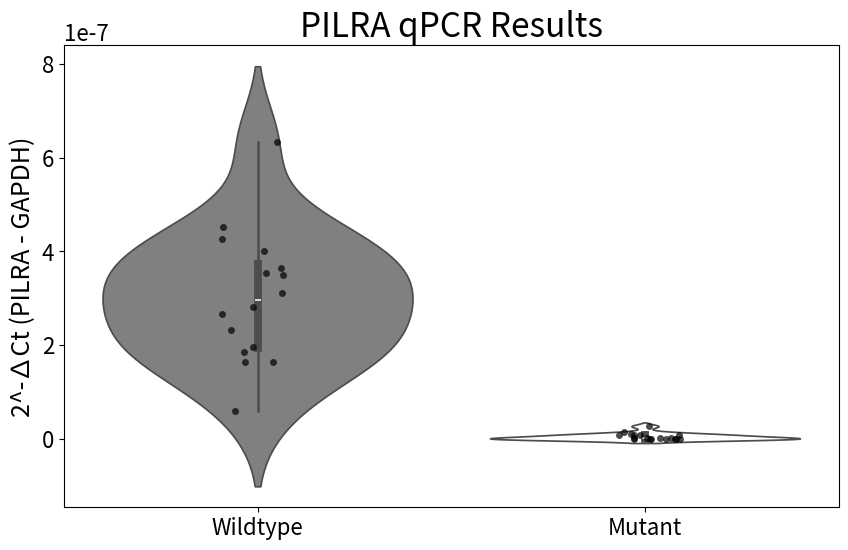

This figure's Python source:
import seaborn as sns
import pandas as pd
import matplotlib.pyplot as plt
from matplotlib.ticker import FuncFormatter

# Data
#WT=[18.39, 20.59, 21.43, 21.16, 19.2, 21.08, 21.61, 21.25, 22.53, 21.39, 23.97, 21.45, 21.84, 21.76, 22.28, 22.36, 22.04, 22.54] #outliers included
WT=[20.59, 21.43, 21.16, 21.08, 21.61, 21.25, 22.53, 21.39, 23.97, 21.45, 21.84, 21.76, 22.28, 22.36, 22.04, 22.54] #outliers removed
WT=[pow(2,(-1*x)) for x in WT] #convert to 2^-Ct

MUT=[28.72, 31.43, 28.73, 28.43, 26.82, 30.38, 30.11, 30.4, 26.78, 32.26, 26.02, 26.49, 29.58, 30.92, 25.09, 26.69, 26.64, 28.05]
MUT=[pow(2,(-1*x)) for x in MUT] #Convert to 2^-Ct
data = pd.DataFrame({'CHO Line': ['Wildtype'] * len(WT) + ['Mutant'] * len(MUT), 'Expression Level': WT + MUT})
plt.figure(figsize=(10, 6))
plt.rcParams.update({'font.size': 16})
sns.violinplot(x='CHO Line', y='Expression Level', data=data, palette=['gray', 'white'])
sns.stripplot(x='CHO Line', y='Expression Level', data=data, color='black', alpha=0.7)

plt.xlabel('')
plt.ylabel('2^-∆Ct (PILRA - GAPDH)', fontsize=18)
plt.title('PILRA qPCR Results', fontsize=24)

plt.show()
